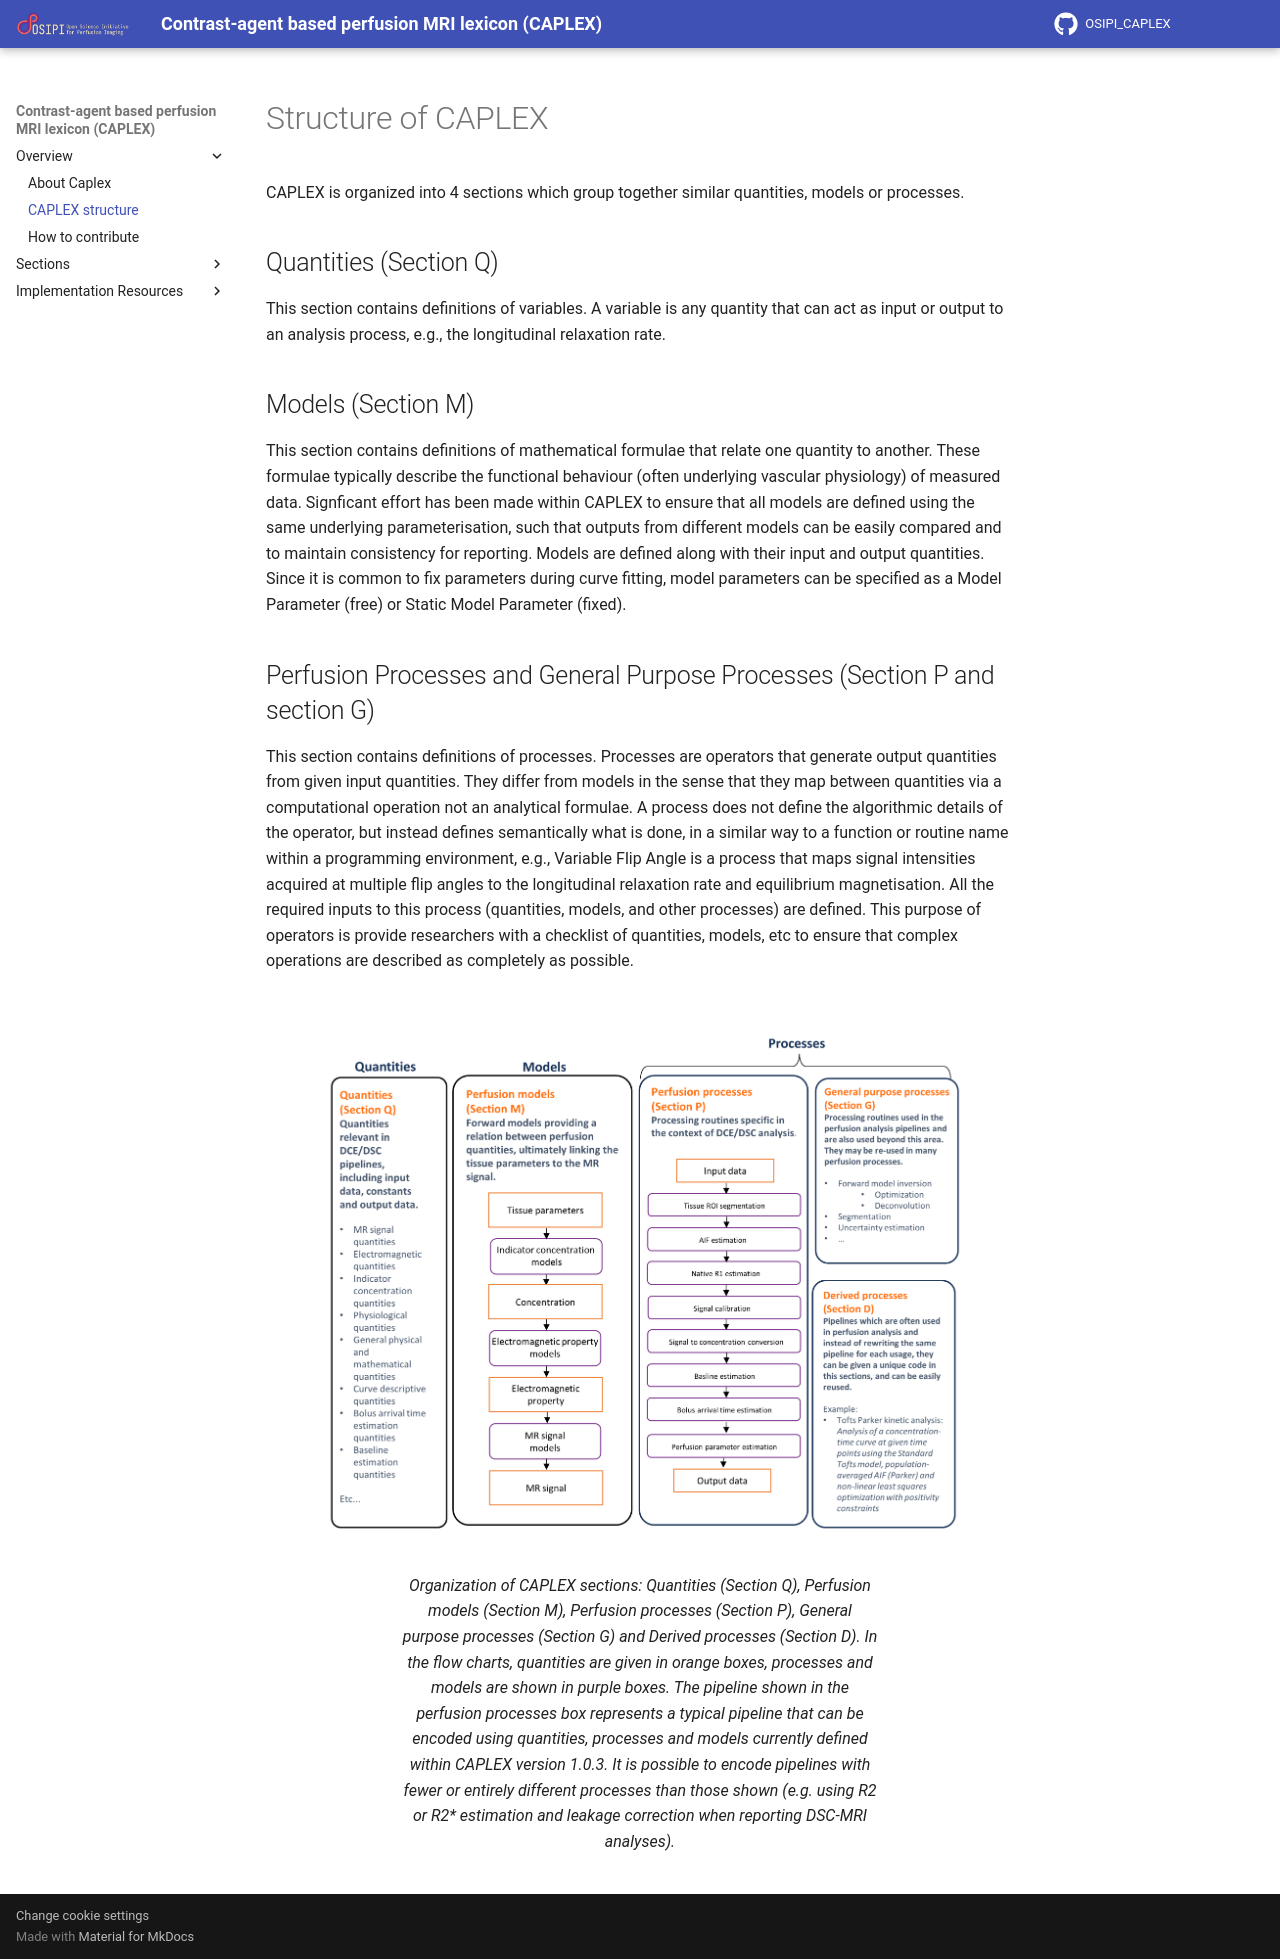

repository: MRdep/OSIPI_CAPLEX · page: structure/index.html · generator: mkdocs

# Structure of CAPLEX

CAPLEX is organized into 4 sections which group together similar quantities, models or processes. 

## Quantities (Section Q)
This section contains definitions of variables. A variable is any quantity that can act as input or output to an analysis process, e.g., the longitudinal relaxation rate. 
## Models (Section M)
This section contains definitions of mathematical formulae that relate one quantity to another. These formulae typically describe the functional behaviour (often underlying vascular physiology) of measured data. Signficant effort has been made within CAPLEX to ensure that all models are defined using the same underlying parameterisation, such that outputs from different models can be easily compared and to maintain consistency for reporting. Models are defined along with their input and output quantities. Since it is common to fix parameters during curve fitting, model parameters can be specified as a Model Parameter (free) or Static Model Parameter (fixed). 

## Perfusion Processes and General Purpose Processes (Section P and section G)
This section contains definitions of processes. Processes are operators that generate output quantities from given input quantities. They differ from models in the sense that they map between quantities via a computational operation not an analytical formulae. A process does not define the algorithmic details of the operator, but instead defines semantically what is done, in a similar way to a function or routine name within a programming environment, e.g., Variable Flip Angle is a process that maps signal intensities acquired at multiple flip angles to the longitudinal relaxation rate and equilibrium magnetisation. All the required inputs to this process (quantities, models, and other processes) are defined. This purpose of operators is provide researchers with a checklist of quantities, models, etc to ensure that complex operations are described as completely as possible.

<figure markdown>
  ![Screenshot](osipiImgs/structure.png){ width="1300" }
  <figcaption> Organization of CAPLEX sections: Quantities (Section Q), Perfusion models (Section M), Perfusion processes (Section P), General purpose processes (Section G) and Derived processes (Section D). In the flow charts, quantities are given in orange boxes, processes and models are shown in purple boxes. The pipeline shown in the    perfusion processes box represents a typical pipeline that can be encoded using quantities, processes and models currently defined within CAPLEX version 1.0.3. It is possible to encode pipelines with fewer or entirely different processes than those shown (e.g. using R2 or R2* estimation and leakage correction when reporting DSC-MRI analyses).</figcaption>
</figure>
